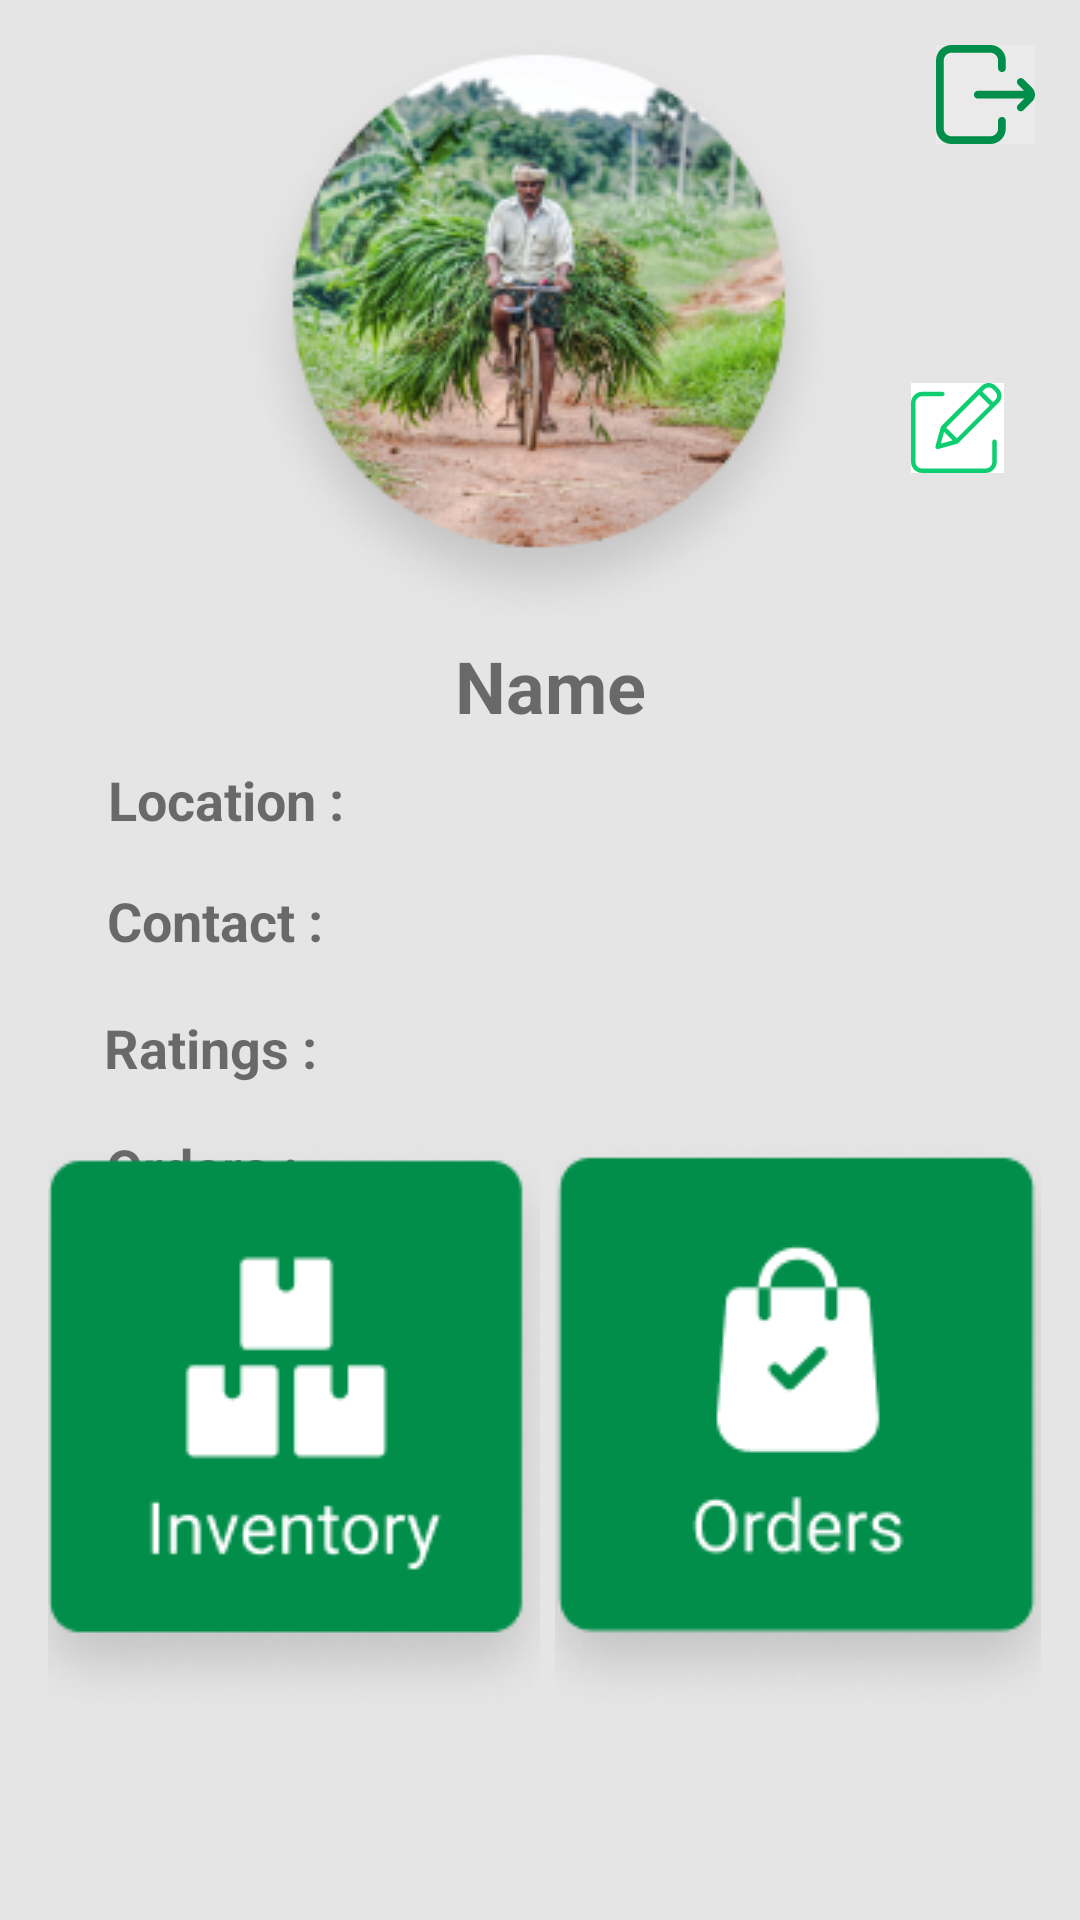

This screen was rendered from an Android layout file. Write that file and the resources it references.
<!-- AndroidManifest.xml: application theme Theme.WhiteRadish -->
<!-- res/layout/activity_farmer_profile.xml -->
<?xml version="1.0" encoding="utf-8"?>
<androidx.constraintlayout.widget.ConstraintLayout xmlns:android="http://schemas.android.com/apk/res/android"
    xmlns:app="http://schemas.android.com/apk/res-auto"
    xmlns:tools="http://schemas.android.com/tools"
    android:layout_width="match_parent"
    android:layout_height="match_parent"
    android:background="#E5E5E5"
    tools:context=".FarmerProfile">

    <ImageView
        android:id="@+id/desc1"
        android:layout_width="359dp"
        android:layout_height="422dp"
        android:layout_marginTop="30dp"
        app:layout_constraintBottom_toBottomOf="parent"
        app:layout_constraintEnd_toEndOf="parent"
        app:layout_constraintStart_toStartOf="parent"
        app:layout_constraintTop_toTopOf="parent"
        app:layout_constraintVertical_bias="0.2"
        app:srcCompat="@drawable/arecttab3" />

    <ImageView
        android:id="@+id/desc2"
        android:layout_width="377dp"
        android:layout_height="252dp"
        android:layout_marginBottom="40dp"
        app:layout_constraintBottom_toBottomOf="parent"
        app:layout_constraintEnd_toEndOf="parent"
        app:layout_constraintHorizontal_bias="0.47"
        app:layout_constraintStart_toStartOf="parent"
        app:layout_constraintTop_toBottomOf="@+id/desc1"
        app:layout_constraintVertical_bias="1.0"
        app:srcCompat="@drawable/ar5" />

    <ImageView
        android:id="@+id/imgprofile"
        android:layout_width="wrap_content"
        android:layout_height="wrap_content"
        app:layout_constraintBottom_toBottomOf="@+id/desc1"
        app:layout_constraintEnd_toEndOf="parent"
        app:layout_constraintHorizontal_bias="0.497"
        app:layout_constraintStart_toStartOf="parent"
        app:layout_constraintTop_toTopOf="parent"
        app:layout_constraintVertical_bias="0.029"
        app:srcCompat="@drawable/farmer_logo" />

    <TextView
        android:id="@+id/profilename"
        android:layout_width="wrap_content"
        android:layout_height="wrap_content"
        android:text="Name"
        android:textSize="24sp"
        android:textStyle="bold"
        app:layout_constraintBottom_toBottomOf="@+id/desc1"
        app:layout_constraintEnd_toEndOf="@+id/desc1"
        app:layout_constraintHorizontal_bias="0.511"
        app:layout_constraintStart_toStartOf="@+id/desc1"
        app:layout_constraintTop_toBottomOf="@+id/imgprofile"
        app:layout_constraintVertical_bias="0.0" />

    <TextView
        android:id="@+id/profilelocation"
        android:layout_width="wrap_content"
        android:layout_height="wrap_content"
        android:text="Location :"
        android:textSize="18sp"
        android:textStyle="bold"
        app:layout_constraintBottom_toBottomOf="@+id/desc1"
        app:layout_constraintEnd_toEndOf="@+id/desc1"
        app:layout_constraintHorizontal_bias="0.126"
        app:layout_constraintStart_toStartOf="@+id/desc1"
        app:layout_constraintTop_toBottomOf="@+id/profilename"
        app:layout_constraintVertical_bias="0.044" />

    <TextView
        android:id="@+id/locval"
        android:layout_width="86dp"
        android:layout_height="23dp"
        android:text=""
        android:textSize="13sp"

        app:layout_constraintBottom_toBottomOf="@+id/desc1"
        app:layout_constraintEnd_toEndOf="@+id/desc1"
        app:layout_constraintHorizontal_bias="0.787"
        app:layout_constraintStart_toStartOf="@+id/desc1"
        app:layout_constraintTop_toBottomOf="@+id/profilename"
        app:layout_constraintVertical_bias="0.045" />

    <TextView
        android:id="@+id/contactval"
        android:layout_width="88dp"
        android:layout_height="23dp"
        android:text=""
        android:textSize="13sp"
        app:layout_constraintBottom_toBottomOf="@+id/desc1"
        app:layout_constraintEnd_toEndOf="@+id/desc1"
        app:layout_constraintHorizontal_bias="0.793"
        app:layout_constraintStart_toStartOf="@+id/desc1"
        app:layout_constraintTop_toBottomOf="@+id/profilename"
        app:layout_constraintVertical_bias="0.225" />

    <TextView
        android:id="@+id/ratingval"
        android:layout_width="78dp"
        android:layout_height="27dp"
        android:text=""
        android:textSize="13sp"

        app:layout_constraintBottom_toBottomOf="@+id/desc1"
        app:layout_constraintEnd_toEndOf="@+id/desc1"
        app:layout_constraintHorizontal_bias="0.765"
        app:layout_constraintStart_toStartOf="@+id/desc1"
        app:layout_constraintTop_toBottomOf="@+id/profilename"
        app:layout_constraintVertical_bias="0.4" />

    <TextView
        android:id="@+id/orderval"
        android:layout_width="75dp"
        android:layout_height="25dp"
        android:text=""
        android:textSize="13sp"
        app:layout_constraintBottom_toBottomOf="@+id/desc1"
        app:layout_constraintEnd_toEndOf="@+id/desc1"
        app:layout_constraintHorizontal_bias="0.757"
        app:layout_constraintStart_toStartOf="@+id/desc1"
        app:layout_constraintTop_toBottomOf="@+id/profilename"
        app:layout_constraintVertical_bias="0.585" />

    <TextView
        android:id="@+id/profilecontact"
        android:layout_width="wrap_content"
        android:layout_height="wrap_content"
        android:text="Contact :"
        android:textSize="18sp"
        android:textStyle="bold"
        app:layout_constraintBottom_toBottomOf="@+id/desc1"
        app:layout_constraintEnd_toEndOf="@+id/desc1"
        app:layout_constraintHorizontal_bias="0.122"
        app:layout_constraintStart_toStartOf="@+id/desc1"
        app:layout_constraintTop_toBottomOf="@+id/profilelocation"
        app:layout_constraintVertical_bias="0.086" />

    <TextView
        android:id="@+id/profilerating"
        android:layout_width="wrap_content"
        android:layout_height="wrap_content"
        android:text="Ratings :"
        android:textSize="18sp"
        android:textStyle="bold"
        app:layout_constraintBottom_toBottomOf="@+id/desc1"
        app:layout_constraintEnd_toEndOf="@+id/desc1"
        app:layout_constraintHorizontal_bias="0.118"
        app:layout_constraintStart_toStartOf="@+id/desc1"
        app:layout_constraintTop_toBottomOf="@+id/profilecontact"
        app:layout_constraintVertical_bias="0.123" />

    <TextView
        android:id="@+id/profileorders"
        android:layout_width="wrap_content"
        android:layout_height="wrap_content"
        android:text="Orders :"
        android:textSize="18sp"
        android:textStyle="bold"
        app:layout_constraintBottom_toBottomOf="@+id/desc1"
        app:layout_constraintEnd_toEndOf="@+id/desc1"
        app:layout_constraintHorizontal_bias="0.118"
        app:layout_constraintStart_toStartOf="@+id/desc1"
        app:layout_constraintTop_toBottomOf="@+id/profilerating"
        app:layout_constraintVertical_bias="0.152" />

    <ImageButton
        android:id="@+id/btnInventory"
        android:layout_width="164dp"
        android:layout_height="199dp"
        android:layout_marginStart="3dp"
        android:background="@android:color/transparent"
        app:layout_constraintBottom_toBottomOf="@+id/desc2"
        app:layout_constraintEnd_toEndOf="@+id/desc2"
        app:layout_constraintHorizontal_bias="0.098"
        app:layout_constraintStart_toStartOf="@+id/desc2"
        app:layout_constraintTop_toTopOf="@+id/desc2"
        app:layout_constraintVertical_bias="0.528"
        app:srcCompat="@drawable/ainventory" />

    <ImageButton
        android:id="@+id/btnorders"
        android:layout_width="162dp"
        android:layout_height="218dp"
        android:layout_marginEnd="6dp"
        android:background="@android:color/transparent"
        app:layout_constraintBottom_toBottomOf="@+id/desc2"
        app:layout_constraintEnd_toEndOf="@+id/desc2"
        app:layout_constraintHorizontal_bias="0.233"
        app:layout_constraintStart_toEndOf="@+id/btnInventory"
        app:layout_constraintTop_toTopOf="@+id/desc2"
        app:layout_constraintVertical_bias="0.529"
        app:srcCompat="@drawable/ainventory2" />

    <ImageButton
        android:id="@+id/logoutbtn"
        android:layout_width="wrap_content"
        android:layout_height="wrap_content"
        android:background="@color/offwhite"
        android:layout_marginTop="15dp"
        android:layout_marginEnd="15dp"
        app:layout_constraintEnd_toEndOf="parent"
        app:layout_constraintTop_toTopOf="parent"
        app:srcCompat="@drawable/ic_exit" />

    <ImageButton
        android:id="@+id/editbtn"
        android:layout_width="wrap_content"
        android:layout_height="wrap_content"
        android:layout_marginTop="60dp"
        android:layout_marginEnd="25dp"
        android:background="@color/white"
        app:layout_constraintEnd_toEndOf="@+id/desc1"
        app:layout_constraintTop_toTopOf="@+id/desc1"
        app:srcCompat="@drawable/ic_edit" />

</androidx.constraintlayout.widget.ConstraintLayout>
<!-- resources referenced by this layout -->
<resources>
  <color name="offwhite">#EAEAEA</color>
  <color name="white">#FFFFFFFF</color>
  <!-- drawable ic_edit (drawable) -->
  <vector xmlns:android="http://schemas.android.com/apk/res/android"
      android:width="31dp"
      android:height="30dp"
      android:viewportWidth="31"
      android:viewportHeight="30">
    <path
        android:pathData="M27.8287,18.8267C27.4139,18.8267 27.0778,19.1628 27.0778,19.5776V26.245C27.0763,27.4888 26.0687,28.4967 24.825,28.4978H3.7547C2.5109,28.4967 1.5033,27.4888 1.5019,26.245V6.6766C1.5033,5.4331 2.5109,4.4253 3.7547,4.4238H10.4221C10.8369,4.4238 11.173,4.0876 11.173,3.6729C11.173,3.2584 10.8369,2.9219 10.4221,2.9219H3.7547C1.682,2.9243 0.0023,4.6039 0,6.6766V26.2453C0.0023,28.318 1.682,29.9976 3.7547,30H24.825C26.8976,29.9976 28.5773,28.318 28.5796,26.2453V19.5776C28.5796,19.1628 28.2435,18.8267 27.8287,18.8267Z"
        android:fillColor="#0FCE72"/>
    <path
        android:pathData="M28.2822,0.9898C26.9625,-0.3299 24.8229,-0.3299 23.5032,0.9898L10.1062,14.3868C10.0144,14.4786 9.9481,14.5924 9.9135,14.7174L8.1517,21.0777C8.0793,21.3385 8.1529,21.6177 8.3441,21.8093C8.5357,22.0005 8.8149,22.0742 9.0757,22.002L15.436,20.24C15.561,20.2054 15.6748,20.1391 15.7666,20.0472L29.1633,6.6499C30.481,5.3293 30.481,3.1915 29.1633,1.8709L28.2822,0.9898ZM11.7424,14.8749L22.7068,3.9102L26.2429,7.4463L15.2782,18.411L11.7424,14.8749ZM11.036,16.2923L13.8611,19.1177L9.9533,20.2004L11.036,16.2923ZM28.1015,5.588L27.3051,6.3844L23.7687,2.848L24.5654,2.0516C25.2984,1.3186 26.487,1.3186 27.22,2.0516L28.1015,2.9328C28.8333,3.6667 28.8333,4.8544 28.1015,5.588Z"
        android:fillColor="#0FCE72"/>
  </vector>
  <!-- drawable ic_exit (drawable) -->
  <vector xmlns:android="http://schemas.android.com/apk/res/android"
      android:width="33dp"
      android:height="33dp"
      android:viewportWidth="33"
      android:viewportHeight="33">
    <path
        android:pathData="M23.2686,25.2656V27.8438C23.2686,30.687 20.9555,33 18.1121,33H5.1565C2.3131,33 0,30.687 0,27.8438V5.1563C0,2.313 2.3131,0 5.1565,0H18.1121C20.9555,0 23.2686,2.313 23.2686,5.1563V7.7344C23.2686,8.4464 22.6915,9.0234 21.9795,9.0234C21.2674,9.0234 20.6904,8.4464 20.6904,7.7344V5.1563C20.6904,3.7348 19.5337,2.5781 18.1121,2.5781H5.1565C3.7349,2.5781 2.5782,3.7348 2.5782,5.1563V27.8438C2.5782,29.2652 3.7349,30.4219 5.1565,30.4219H18.1121C19.5337,30.4219 20.6904,29.2652 20.6904,27.8438V25.2656C20.6904,24.5536 21.2674,23.9766 21.9795,23.9766C22.6915,23.9766 23.2686,24.5536 23.2686,25.2656ZM32.0575,14.2857L29.1709,11.3991C28.6673,10.8956 27.851,10.8956 27.3477,11.3991C26.8441,11.9024 26.8441,12.7187 27.3477,13.222L29.401,15.2754H13.9225C13.2104,15.2754 12.6334,15.8524 12.6334,16.5645C12.6334,17.2765 13.2104,17.8535 13.9225,17.8535H29.401L27.3477,19.907C26.8441,20.4102 26.8441,21.2265 27.3477,21.7298C27.5995,21.9815 27.9293,22.1074 28.2592,22.1074C28.5892,22.1074 28.9191,21.9815 29.1709,21.7298L32.0575,18.8432C33.3142,17.5866 33.3142,15.5423 32.0575,14.2857V14.2857Z"
        android:fillColor="#008E4A"/>
  </vector>
  <style name="Theme.WhiteRadish" parent="Theme.MaterialComponents.DayNight.NoActionBar">
          
          <item name="colorPrimary">@color/purple_500</item>
          <item name="colorPrimaryVariant">@color/purple_700</item>
          <item name="colorOnPrimary">@color/white</item>
          
          <item name="colorSecondary">@color/teal_200</item>
          <item name="colorSecondaryVariant">@color/teal_700</item>
          <item name="colorOnSecondary">@color/black</item>
          
          <item name="android:statusBarColor" tools:targetApi="l">#008E4A</item>
          <item name="windowActionBar">false</item>
          <item name="windowNoTitle">true</item>
          <item name="android:windowFullscreen">true</item>
      </style>
  <color name="purple_500">#FF6200EE</color>
  <color name="purple_700">#FF3700B3</color>
  <color name="teal_200">#FF03DAC5</color>
  <color name="teal_700">#FF018786</color>
  <color name="black">#FF000000</color>
</resources>
